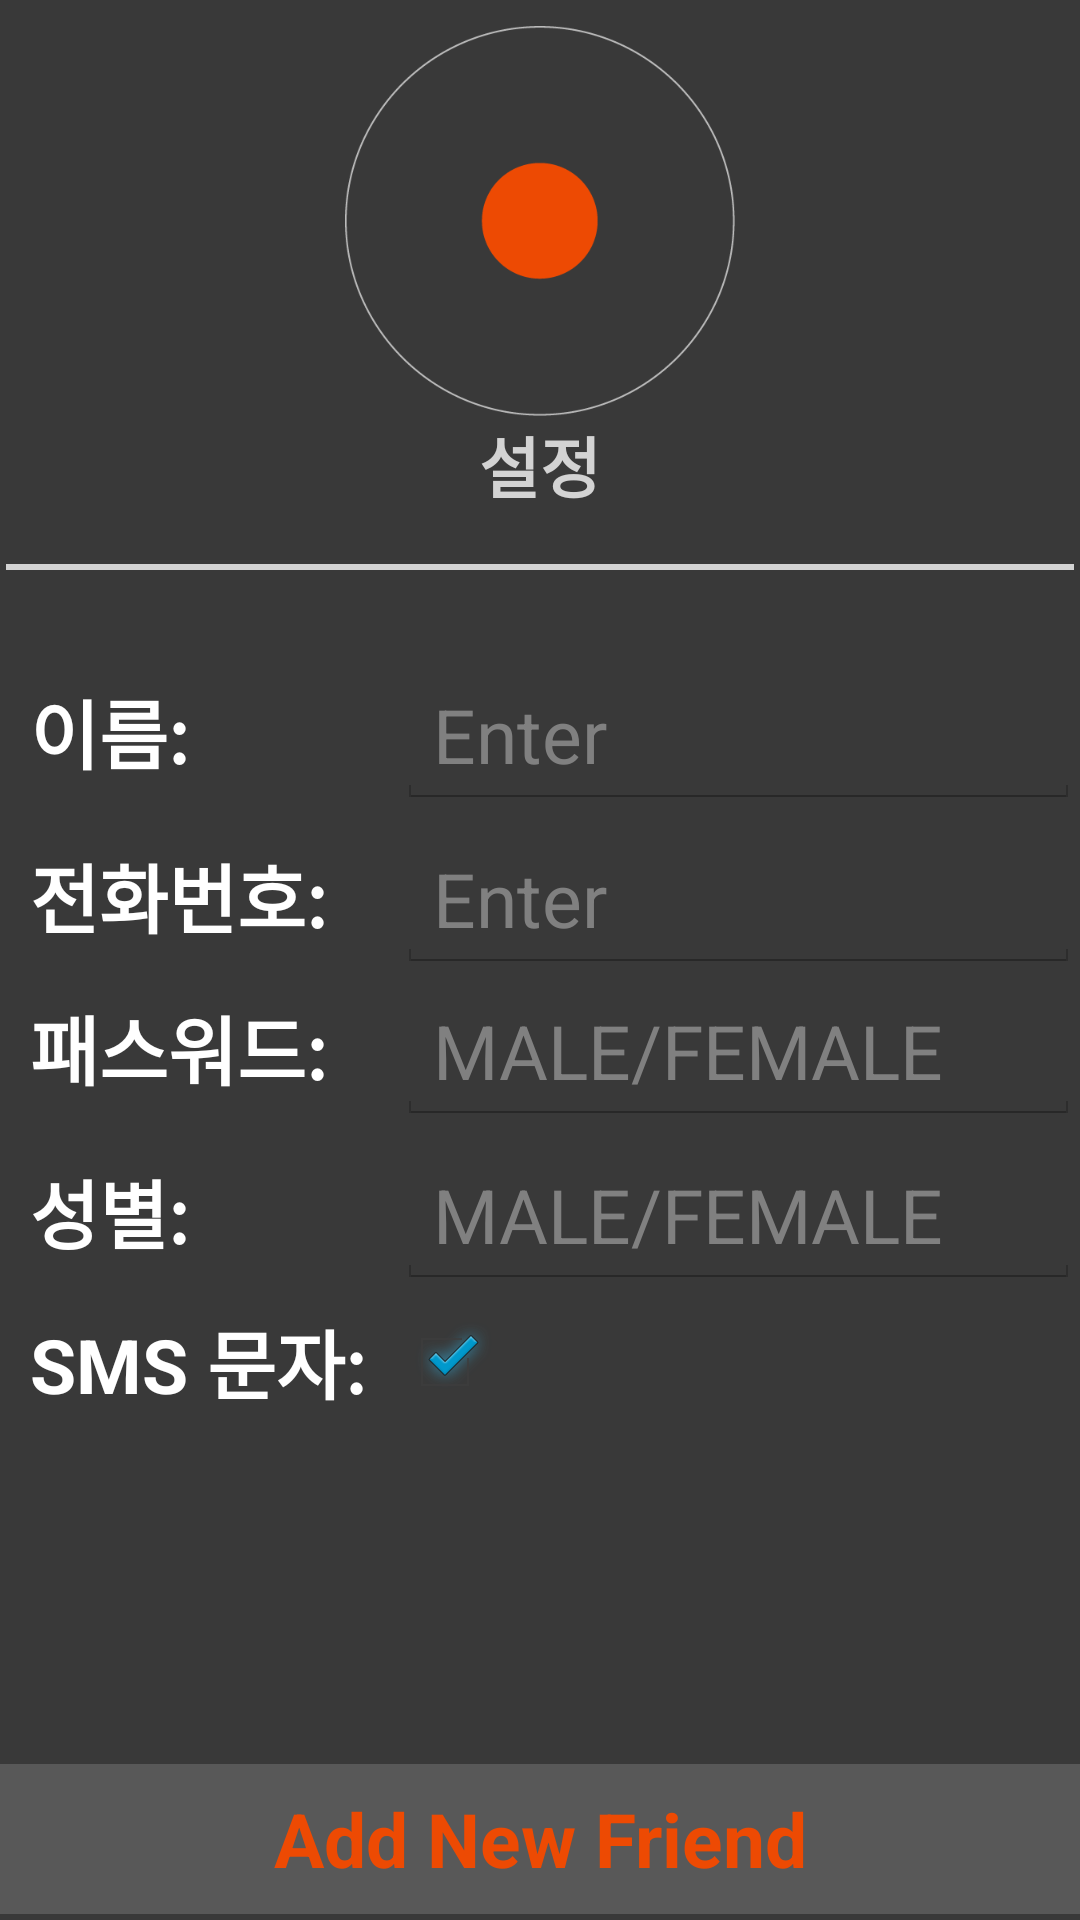

The Android layout XML behind this screen, and the referenced resources:
<!-- AndroidManifest.xml: application theme AppTheme -->
<!-- res/layout/activity_friend_new.xml -->
<?xml version="1.0dp" encoding="utf-8"?>
<LinearLayout xmlns:android="http://schemas.android.com/apk/res/android"
    xmlns:tools="http://schemas.android.com/tools"
    android:orientation="vertical" android:layout_width="match_parent"
    android:layout_height="match_parent"
    android:id="@+id/signin"
    android:background="@color/bg_color"
    tools:context=".SettingActivity">
    <LinearLayout
        android:orientation="vertical"
        android:layout_width="match_parent"
        android:layout_height="180dp"
        android:gravity="center">
        <ImageView
            android:layout_width="130dp"
            android:layout_height="130dp"
            android:layout_gravity="center"
            android:src="@drawable/record"/>
        <TextView
            android:layout_width="wrap_content"
            android:layout_height="wrap_content"
            android:layout_gravity="center"
            android:gravity="center"
            android:text="설정"
            android:textColor="@color/text_fade_color"
            android:textSize="22sp"
            android:textStyle="bold"/>
    </LinearLayout>
    <LinearLayout
        android:orientation="horizontal"
        android:layout_width="match_parent"
        android:layout_height="2dp"
        android:layout_margin="2dp"
        android:gravity="center"/>
    <LinearLayout
        android:orientation="horizontal"
        android:layout_width="match_parent"
        android:layout_height="2dp"
        android:background="@color/text_fade_color"
        android:layout_margin="2dp"
        android:gravity="center"/>


    <LinearLayout
        android:orientation="horizontal"
        android:layout_width="match_parent"
        android:layout_height="20dp"
        android:layout_margin="2dp"
        android:gravity="center"/>

    <LinearLayout
        android:orientation="horizontal"
        android:layout_width="match_parent"
        android:layout_height="wrap_content"
        android:layout_marginTop="5dp"
        android:layout_marginBottom="1dp"
        android:paddingLeft="10dp"
        android:weightSum="10">
        <TextView
            android:layout_width="0dp"
            android:layout_height="wrap_content"
            android:text="이름:"
            android:layout_weight="3.5"
            android:gravity="center_vertical"
            android:textSize="25dp"
            android:textStyle="bold"
            android:textColor="@color/text_color_normal"/>
        <EditText
            android:id="@+id/nickname"
            android:layout_width="0dp"
            android:layout_height="wrap_content"
            android:hint="Enter"
            android:layout_weight="6.5"
            android:gravity="left"
            android:textSize="25dp"
            android:textColor="@color/text_color_normal"/>
    </LinearLayout>
    <LinearLayout
        android:orientation="horizontal"
        android:layout_width="match_parent"
        android:layout_height="wrap_content"
        android:layout_marginTop="5dp"
        android:layout_marginBottom="1dp"
        android:paddingLeft="10dp"
        android:weightSum="10">
        <TextView
            android:layout_width="0dp"
            android:layout_height="wrap_content"
            android:text="전화번호:"
            android:layout_weight="3.5"
            android:gravity="center_vertical"
            android:textSize="25dp"
            android:textStyle="bold"
            android:textColor="@color/text_color_normal"/>
        <EditText
            android:id="@+id/phone_number"
            android:layout_width="0dp"
            android:layout_height="wrap_content"
            android:hint="Enter"
            android:layout_weight="6.5"
            android:gravity="left"
            android:textSize="25dp"
            android:textColor="@color/text_color_normal"/>
    </LinearLayout>

    <LinearLayout
        android:orientation="horizontal"
        android:layout_width="match_parent"
        android:layout_height="wrap_content"
        android:layout_marginTop="1dp"
        android:layout_marginBottom="1dp"
        android:paddingLeft="10dp"
        android:weightSum="10">

        <TextView
            android:layout_width="0dp"
            android:layout_height="wrap_content"
            android:text="패스워드:"
            android:layout_weight="3.5"
            android:gravity="center_vertical"
            android:textSize="25dp"
            android:textStyle="bold"
            android:textColor="@color/text_color_normal"/>
        <EditText
            android:id="@+id/password"
            android:layout_width="0dp"
            android:layout_height="wrap_content"
            android:hint="MALE/FEMALE"
            android:layout_weight="6.5"
            android:gravity="left"
            android:textSize="25dp"
            android:textColor="@color/text_color_normal"/>

    </LinearLayout>

    <LinearLayout
        android:orientation="horizontal"
        android:layout_width="match_parent"
        android:layout_height="wrap_content"
        android:layout_marginTop="5dp"
        android:layout_marginBottom="1dp"
        android:paddingLeft="10dp"
        android:weightSum="10">
        <TextView
            android:layout_width="0dp"
            android:layout_height="wrap_content"
            android:text="성별:"
            android:layout_weight="3.5"
            android:gravity="center_vertical"
            android:textSize="25dp"
            android:textStyle="bold"
            android:textColor="@color/text_color_normal"/>
        <EditText
            android:id="@+id/gender"
            android:layout_width="0dp"
            android:layout_height="wrap_content"
            android:hint="MALE/FEMALE"
            android:layout_weight="6.5"
            android:gravity="left"
            android:textSize="25dp"
            android:textColor="@color/text_color_normal"/>
    </LinearLayout>
    <LinearLayout
        android:orientation="horizontal"
        android:layout_width="match_parent"
        android:layout_height="wrap_content"
        android:layout_marginTop="5dp"
        android:layout_marginBottom="1dp"
        android:paddingLeft="10dp"
        android:weightSum="10">
        <TextView
            android:layout_width="0dp"
            android:layout_height="wrap_content"
            android:text="SMS 문자:"
            android:layout_weight="3.5"
            android:gravity="center_vertical"
            android:textSize="25dp"
            android:textStyle="bold"
            android:textColor="@color/text_color_normal"/>
        <CheckBox
            android:id="@+id/subscribe"
            android:layout_width="0dp"
            android:layout_height="wrap_content"
            android:layout_weight="6.5"
            android:gravity="left"
            android:checked="true"
            android:textSize="25dp"
            android:textColor="@color/text_color_normal"/>
    </LinearLayout>

    
    <RelativeLayout
        android:layout_width="match_parent"
        android:layout_height="match_parent">
        <TextView
            android:id="@+id/modify_button"
            android:layout_width="match_parent"
            android:layout_height="50dp"
            android:layout_gravity="bottom"
            android:layout_alignParentBottom="true"
            android:layout_marginBottom="2dp"
            android:gravity="center"
            android:text="Add New Friend"
            android:textColor="@color/main_color"
            android:textSize="25dp"
            android:textStyle="bold"
            android:background="@color/button"/>


    </RelativeLayout>
</LinearLayout>
<!-- resources referenced by this layout -->
<resources>
  <color name="bg_color">#393939</color>
  <color name="button">#585858</color>
  <color name="main_color">#ED4A03</color>
  <color name="text_color_normal">#FFFFFF</color>
  <color name="text_fade_color">#D3D3D3</color>
  <!-- drawable record: png bitmap (drawable-xhdpi, 10433 bytes) -->
  <style name="AppTheme" parent="AppBaseTheme">
          <item name="android:actionBarStyle">@style/MyActionBar</item>
     </style>
  <style name="AppBaseTheme" parent="android:Theme.Holo.Light.DarkActionBar">
  
      </style>
  <style name="MyActionBar" parent="@android:style/Widget.Holo.Light.ActionBar.Solid.Inverse">
          <item name="android:background">@color/Mcolor</item>
          <item name="android:titleTextStyle">@style/TitleStyle</item>
          <item name="android:actionBarSize">100dp</item>
      </style>
  <color name="Mcolor">#529FD5</color>
  <style name="TitleStyle" parent="android:TextAppearance.Holo.Widget.ActionBar.Title">
          <item name="android:textColor">#FFFFFF</item>
          <item name="android:textSize">20dp</item>
      </style>
</resources>
